Run: headless pygame with SDL's dummy video driver; simulated clock (each Clock.tick advances the game by its frame time, no real sleeping); random seed 0; keys injected as events and as key.get_pressed() state; no mouse input; restart key R tapped at the start of phases 3 and 4.
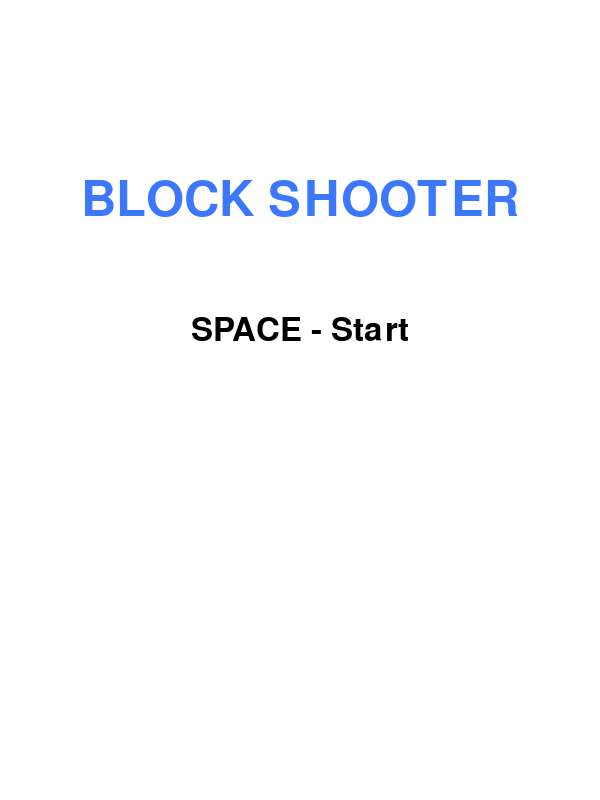
Frame 1 of 4 · flips 1–60 · no input
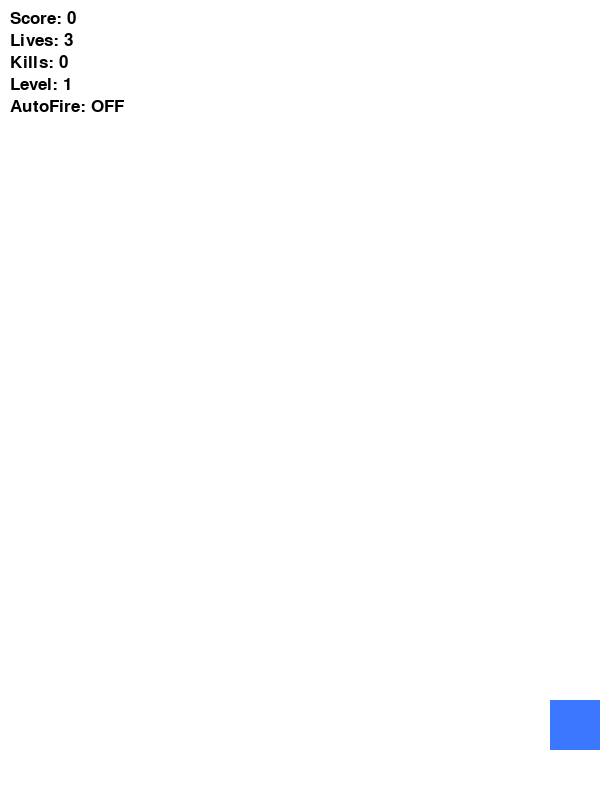
Frame 2 of 4 · flips 61–180 · tapped SPACE, RETURN · held RIGHT (→), D
Frame 3 of 4 · flips 181–300 · tapped R · held DOWN (↓), S · screen unchanged from frame 2, image omitted
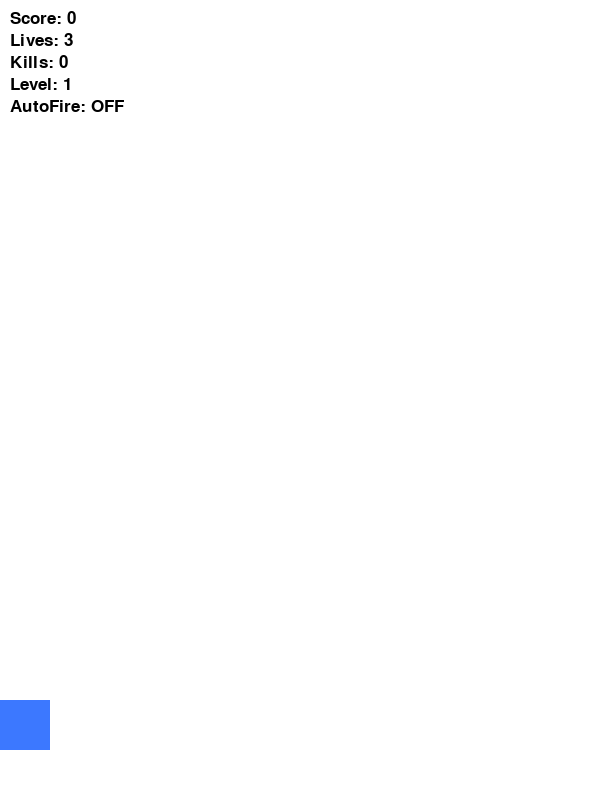
Frame 4 of 4 · flips 301–420 · tapped R · held LEFT (←), A, UP (↑), W

The pygame program that drew these frames:

import pygame
import random
import sys
import time

pygame.init()
pygame.mixer.init()

WIDTH, HEIGHT = 600, 800
screen = pygame.display.set_mode((WIDTH, HEIGHT))
pygame.display.set_caption("Block Shooter EXTENDED")

clock = pygame.time.Clock()
FPS = 60

WHITE = (255, 255, 255)
BLACK = (0, 0, 0)
RED = (255, 60, 60)
BLUE = (60, 120, 255)
GREEN = (60, 220, 60)
GRAY = (150, 150, 150)
YELLOW = (255, 220, 0)
PURPLE = (180, 80, 255)

font_big = pygame.font.SysFont(None, 72)
font_mid = pygame.font.SysFont(None, 48)
font_small = pygame.font.SysFont(None, 26)

MENU = "menu"
PLAY = "play"
PAUSE = "pause"
GAME_OVER = "game_over"
state = MENU

PLAYER_SIZE = 50
player_speed = 7
player_rect = pygame.Rect(WIDTH//2-PLAYER_SIZE//2, HEIGHT-100, PLAYER_SIZE, PLAYER_SIZE)

bullets = []
BULLET_SPEED = 11
SHOOT_DELAY = 300
last_shot = 0
auto_fire = False

enemies = []
enemy_speed = 3

# enemy = {"rect": Rect, "hp": int, "type": str}

explosions = []  # (x, y, timer)

bonuses = []  # (rect, type)

score = 0
kills = 0
lives = 3
level = 1
best_score = 0
start_time = 0

SPAWN_EVENT = pygame.USEREVENT + 1
pygame.time.set_timer(SPAWN_EVENT, 800)

def reset_game():
    global enemies, bullets, bonuses, explosions
    global score, kills, lives, level, enemy_speed, start_time, auto_fire
    enemies = []
    bullets = []
    bonuses = []
    explosions = []
    score = 0
    kills = 0
    lives = 3
    level = 1
    enemy_speed = 3
    auto_fire = False
    player_rect.centerx = WIDTH // 2
    start_time = time.time()

def draw_text_center(text, font, color, y):
    img = font.render(text, True, color)
    rect = img.get_rect(center=(WIDTH//2, y))
    screen.blit(img, rect)

def spawn_enemy():
    x = random.randint(0, WIDTH-50)
    enemy_type = random.choice(["normal", "tank"])
    hp = 1 if enemy_type == "normal" else 3
    enemies.append({
        "rect": pygame.Rect(x, -50, 50, 50),
        "hp": hp,
        "type": enemy_type
    })

def spawn_bonus(x, y):
    btype = random.choice(["life", "rapid"])
    rect = pygame.Rect(x, y, 30, 30)
    bonuses.append((rect, btype))

def draw_ui():
    texts = [
        f"Score: {score}",
        f"Lives: {lives}",
        f"Kills: {kills}",
        f"Level: {level}",
        f"AutoFire: {'ON' if auto_fire else 'OFF'}"
    ]
    for i, t in enumerate(texts):
        screen.blit(font_small.render(t, True, BLACK), (10, 10 + i*22))

running = True
while running:
    clock.tick(FPS)
    screen.fill(WHITE)

    for event in pygame.event.get():
        if event.type == pygame.QUIT:
            running = False

        if state == MENU:
            if event.type == pygame.KEYDOWN and event.key == pygame.K_SPACE:
                reset_game()
                state = PLAY

        elif state == PLAY:
            if event.type == pygame.KEYDOWN:
                if event.key == pygame.K_ESCAPE:
                    state = PAUSE
                if event.key == pygame.K_f:
                    auto_fire = not auto_fire
                if event.key == pygame.K_SPACE:
                    now = pygame.time.get_ticks()
                    if now - last_shot > SHOOT_DELAY:
                        bullets.append(pygame.Rect(player_rect.centerx-3, player_rect.top, 6, 14))
                        last_shot = now

            if event.type == SPAWN_EVENT:
                spawn_enemy()

        elif state == PAUSE:
            if event.type == pygame.KEYDOWN and event.key == pygame.K_ESCAPE:
                state = PLAY

        elif state == GAME_OVER:
            if event.type == pygame.KEYDOWN:
                if event.key == pygame.K_r:
                    reset_game()
                    state = PLAY
                if event.key == pygame.K_m:
                    state = MENU

    if state == PLAY:
        keys = pygame.key.get_pressed()
        if keys[pygame.K_a] or keys[pygame.K_LEFT]:
            player_rect.x -= player_speed
        if keys[pygame.K_d] or keys[pygame.K_RIGHT]:
            player_rect.x += player_speed
        player_rect.x = max(0, min(WIDTH-PLAYER_SIZE, player_rect.x))

        if auto_fire:
            now = pygame.time.get_ticks()
            if now - last_shot > SHOOT_DELAY:
                bullets.append(pygame.Rect(player_rect.centerx-3, player_rect.top, 6, 14))
                last_shot = now

        for bullet in bullets[:]:
            bullet.y -= BULLET_SPEED
            if bullet.bottom < 0:
                bullets.remove(bullet)

        for enemy in enemies[:]:
            enemy["rect"].y += enemy_speed
            if enemy["rect"].top > HEIGHT:
                enemies.remove(enemy)
                lives -= 1

            for bullet in bullets[:]:
                if enemy["rect"].colliderect(bullet):
                    bullets.remove(bullet)
                    enemy["hp"] -= 1
                    if enemy["hp"] <= 0:
                        explosions.append([enemy["rect"].centerx, enemy["rect"].centery, 15])
                        if random.random() < 0.2:
                            spawn_bonus(enemy["rect"].x, enemy["rect"].y)
                        enemies.remove(enemy)
                        score += 5
                        kills += 1
                        if kills % 10 == 0:
                            level += 1
                            enemy_speed += 0.5
                    break

            if enemy["rect"].colliderect(player_rect):
                enemies.remove(enemy)
                lives -= 1

        for bonus in bonuses[:]:
            rect, btype = bonus
            rect.y += 3
            if rect.colliderect(player_rect):
                if btype == "life":
                    lives += 1
                if btype == "rapid":
                    SHOOT_DELAY = max(100, SHOOT_DELAY - 50)
                bonuses.remove(bonus)

        for exp in explosions[:]:
            exp[2] -= 1
            if exp[2] <= 0:
                explosions.remove(exp)

        if lives <= 0:
            best_score = max(best_score, score)
            state = GAME_OVER

    if state == MENU:
        draw_text_center("BLOCK SHOOTER", font_big, BLUE, 200)
        draw_text_center("SPACE - Start", font_mid, BLACK, 330)

    elif state == PLAY:
        pygame.draw.rect(screen, BLUE, player_rect)

        for bullet in bullets:
            pygame.draw.rect(screen, YELLOW, bullet)

        for enemy in enemies:
            color = RED if enemy["type"] == "normal" else PURPLE
            pygame.draw.rect(screen, color, enemy["rect"])

        for rect, btype in bonuses:
            pygame.draw.rect(screen, GREEN if btype == "life" else GRAY, rect)

        for x, y, t in explosions:
            pygame.draw.circle(screen, RED, (x, y), t)

        draw_ui()

    elif state == PAUSE:
        draw_text_center("PAUSED", font_big, BLACK, 300)

    elif state == GAME_OVER:
        draw_text_center("GAME OVER", font_big, RED, 250)
        draw_text_center(f"Score: {score}", font_mid, BLACK, 330)
        draw_text_center(f"Best: {best_score}", font_mid, BLACK, 380)
        draw_text_center("R - Restart | M - Menu", font_small, BLACK, 450)

    pygame.display.update()

pygame.quit()
sys.exit()
